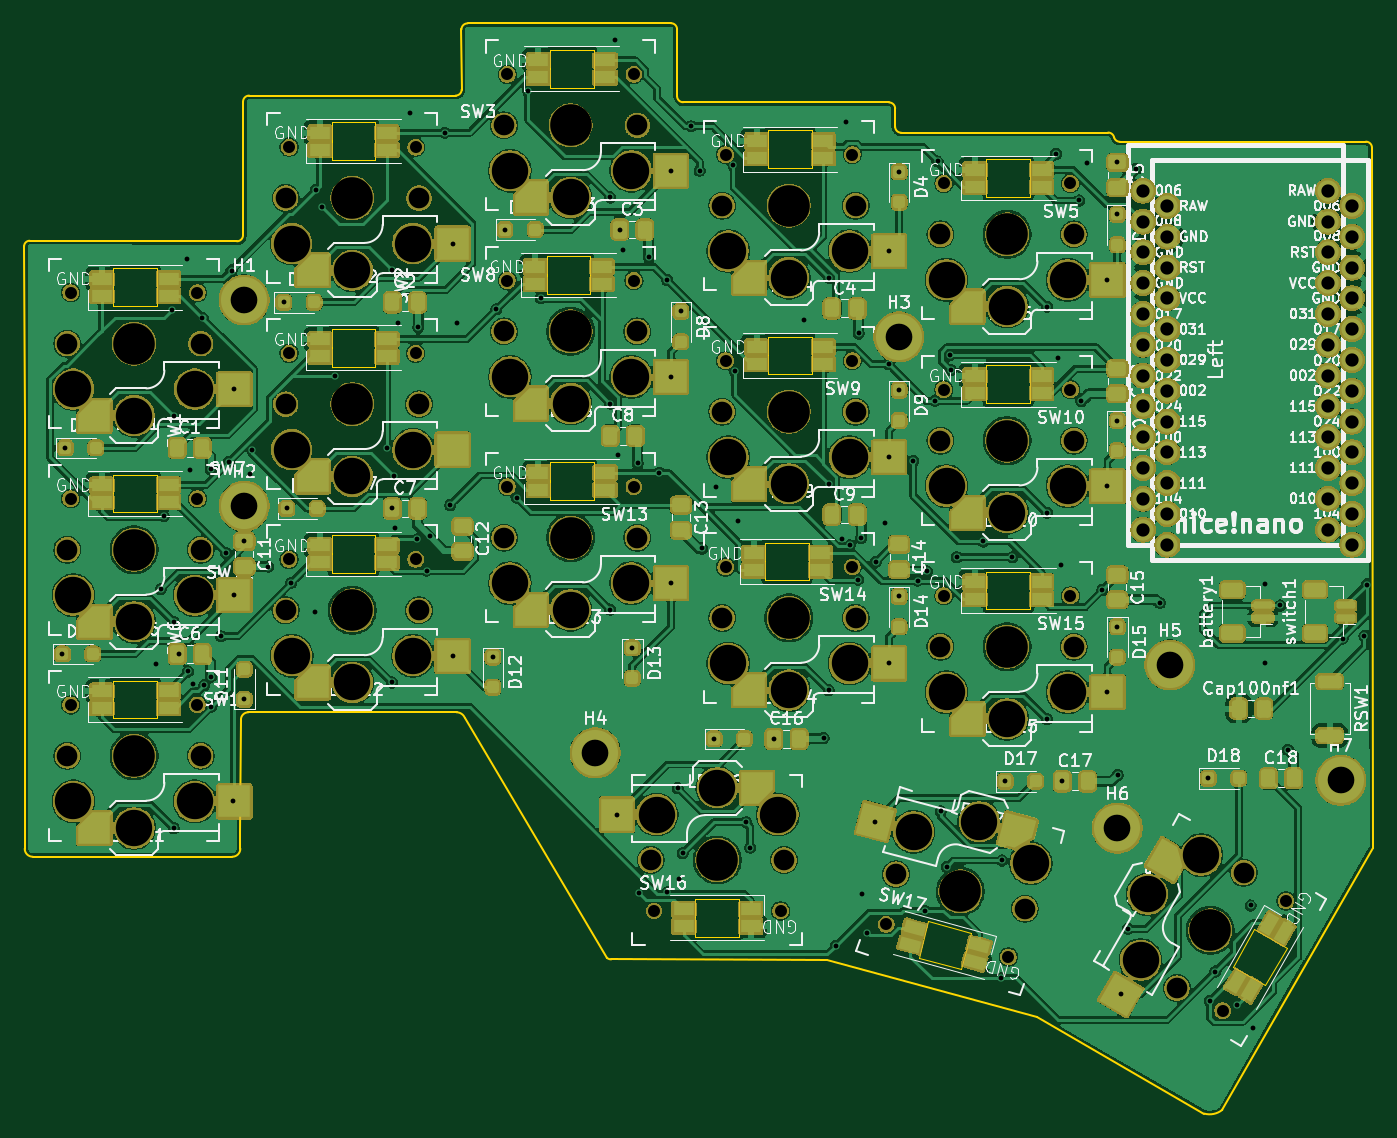
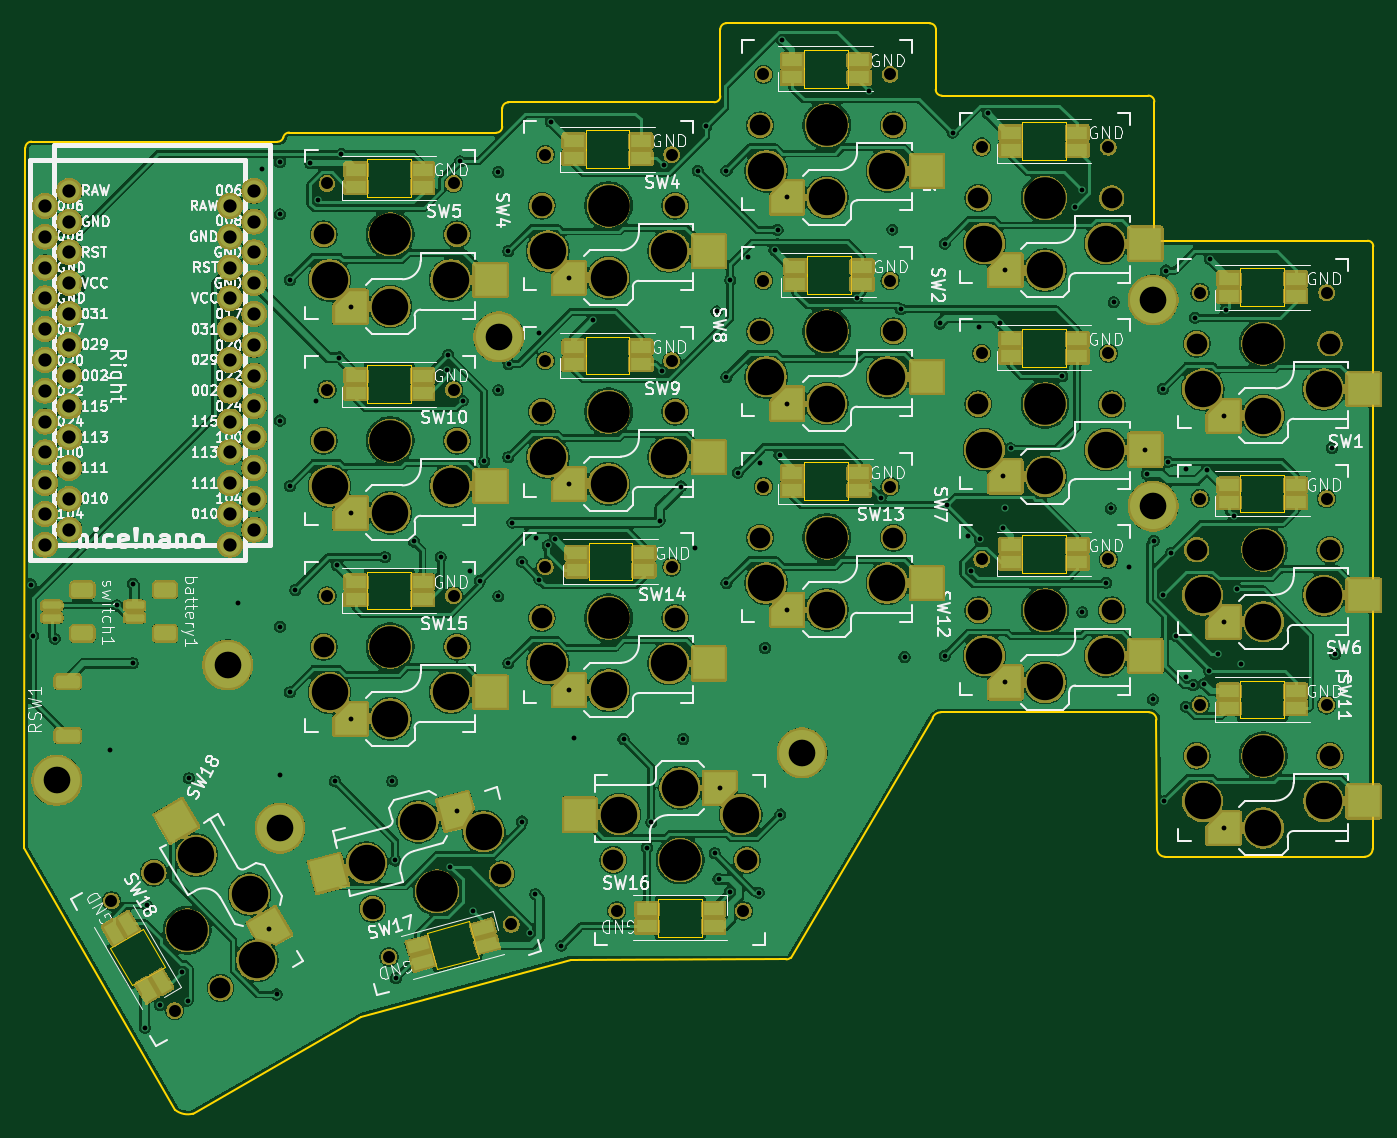
Circuit board: 11 layer files. Board 111.3 x 89.9 mm.
- bottom_copper: chocofi-B_Cu.gbl (504819 bytes)
- bottom_mask: chocofi-B_Mask.gbs (374116 bytes)
- paste: chocofi-B_Paste.gbp (6734 bytes)
- bottom_silk: chocofi-B_Silkscreen.gbo (558317 bytes)
- outline: chocofi-Edge_Cuts.gm1 (6751 bytes)
- top_copper: chocofi-F_Cu.gtl (578131 bytes)
- top_mask: chocofi-F_Mask.gts (517051 bytes)
- paste: chocofi-F_Paste.gtp (9261 bytes)
- top_silk: chocofi-F_Silkscreen.gto (788314 bytes)
- drill: chocofi-NPTH.drl (2656 bytes)
- drill: chocofi-PTH.drl (3870 bytes)

=== bottom_copper: chocofi-B_Cu.gbl (504819 bytes, source omitted) ===
=== bottom_mask: chocofi-B_Mask.gbs (374116 bytes, source omitted) ===
=== paste: chocofi-B_Paste.gbp (6734 bytes, source withheld) ===
=== bottom_silk: chocofi-B_Silkscreen.gbo (558317 bytes, source omitted) ===
=== outline: chocofi-Edge_Cuts.gm1 ===
G04 #@! TF.GenerationSoftware,KiCad,Pcbnew,9.0.7*
G04 #@! TF.CreationDate,2026-01-10T01:28:47+01:00*
G04 #@! TF.ProjectId,chocofi,63686f63-6f66-4692-9e6b-696361645f70,2.1*
G04 #@! TF.SameCoordinates,Original*
G04 #@! TF.FileFunction,Profile,NP*
%FSLAX46Y46*%
G04 Gerber Fmt 4.6, Leading zero omitted, Abs format (unit mm)*
G04 Created by KiCad (PCBNEW 9.0.7) date 2026-01-10 01:28:47*
%MOMM*%
%LPD*%
G01*
G04 APERTURE LIST*
G04 #@! TA.AperFunction,Profile*
%ADD10C,0.150000*%
G04 #@! TD*
G04 #@! TA.AperFunction,Profile*
%ADD11C,0.120000*%
G04 #@! TD*
G04 APERTURE END LIST*
D10*
X112910000Y-44494553D02*
X112927120Y-49451820D01*
X77553200Y-112721000D02*
G75*
G02*
X76892800Y-112060600I0J660400D01*
G01*
X130190000Y-43981200D02*
X113410000Y-43994553D01*
X94395447Y-61965847D02*
X77299200Y-61921000D01*
X166240498Y-53000000D02*
G75*
G02*
X166730402Y-53400020I2J-500000D01*
G01*
X149173200Y-53014020D02*
G75*
G02*
X148673180Y-52514020I0J500020D01*
G01*
X94897120Y-50451820D02*
X94895447Y-61465847D01*
X94895447Y-61465847D02*
G75*
G02*
X94395447Y-61965847I-500047J47D01*
G01*
X94672800Y-112060600D02*
X94672800Y-110689000D01*
X112910000Y-44494553D02*
G75*
G02*
X113410000Y-43994600I500000J-47D01*
G01*
X125254400Y-121185811D02*
G75*
G02*
X124898800Y-121052200I0J540011D01*
G01*
X76892800Y-112060600D02*
X76892800Y-110689000D01*
X167210400Y-53760020D02*
G75*
G02*
X166730386Y-53400024I0J500020D01*
G01*
X148173200Y-50514020D02*
X131190000Y-50498400D01*
X166240498Y-53000000D02*
X149173200Y-53014020D01*
X187500000Y-53750000D02*
X167210400Y-53760020D01*
X112503600Y-100807652D02*
G75*
G02*
X113174857Y-101239883I0J-737348D01*
G01*
X76842000Y-62378200D02*
G75*
G02*
X77299200Y-61921000I457200J0D01*
G01*
X175648000Y-133599800D02*
X188094000Y-111959000D01*
X112927120Y-49451820D02*
G75*
G02*
X112427120Y-49951820I-500020J20D01*
G01*
X112427120Y-49951820D02*
X95397120Y-49951820D01*
X148673200Y-52514020D02*
X148673200Y-51014020D01*
X143034400Y-121204600D02*
X160357200Y-125929000D01*
X175648000Y-133599800D02*
G75*
G02*
X174168670Y-133904593I-1039300J1301900D01*
G01*
X76892800Y-93721800D02*
X76892800Y-110689000D01*
X131190000Y-50498400D02*
G75*
G02*
X130690000Y-49998400I0J500000D01*
G01*
X148173200Y-50514020D02*
G75*
G02*
X148673180Y-51014020I0J-499980D01*
G01*
X160357200Y-125929000D02*
X174168668Y-133904600D01*
X113174857Y-101239883D02*
X124898800Y-121052200D01*
X130690000Y-49998400D02*
X130690000Y-44481200D01*
X94672800Y-112060600D02*
G75*
G02*
X94012400Y-112721000I-660400J0D01*
G01*
X94672800Y-110689000D02*
X94723600Y-101417252D01*
X125254400Y-121185811D02*
X143034400Y-121204600D01*
X76842000Y-62378200D02*
X76892800Y-76653000D01*
X188000000Y-54250000D02*
X188094000Y-111959000D01*
X94897120Y-50451820D02*
G75*
G02*
X95397120Y-49951820I499980J20D01*
G01*
X94723600Y-101417252D02*
G75*
G02*
X95333200Y-100807700I609600J-48D01*
G01*
X76892800Y-76653000D02*
X76892800Y-93721800D01*
X95333200Y-100807652D02*
X112503600Y-100807652D01*
X130190000Y-43981200D02*
G75*
G02*
X130690000Y-44481200I0J-500000D01*
G01*
X77553200Y-112721000D02*
X94012400Y-112721000D01*
X187500000Y-53750000D02*
G75*
G02*
X188000000Y-54250000I0J-500000D01*
G01*
D11*
X102200000Y-52150000D02*
X102200000Y-55250000D01*
X102200000Y-55250000D02*
X105800000Y-55250000D01*
X105800000Y-52150000D02*
X102200000Y-52150000D01*
X105800000Y-55250000D02*
X105800000Y-52150000D01*
X119950000Y-63200000D02*
X119950000Y-66300000D01*
X119950000Y-66300000D02*
X123550000Y-66300000D01*
X123550000Y-63200000D02*
X119950000Y-63200000D01*
X123550000Y-66300000D02*
X123550000Y-63200000D01*
X102200000Y-69200000D02*
X102200000Y-72300000D01*
X102200000Y-72300000D02*
X105800000Y-72300000D01*
X105800000Y-69200000D02*
X102200000Y-69200000D01*
X105800000Y-72300000D02*
X105800000Y-69200000D01*
X150610164Y-121031311D02*
X154087497Y-121963059D01*
X151412503Y-118036941D02*
X150610164Y-121031311D01*
X154087497Y-121963059D02*
X154889836Y-118968689D01*
X154889836Y-118968689D02*
X151412503Y-118036941D01*
X156200000Y-89200000D02*
X156200000Y-92300000D01*
X156200000Y-92300000D02*
X159800000Y-92300000D01*
X159800000Y-89200000D02*
X156200000Y-89200000D01*
X159800000Y-92300000D02*
X159800000Y-89200000D01*
X84200000Y-64200000D02*
X84200000Y-67300000D01*
X84200000Y-67300000D02*
X87800000Y-67300000D01*
X87800000Y-64200000D02*
X84200000Y-64200000D01*
X87800000Y-67300000D02*
X87800000Y-64200000D01*
X120200000Y-80200000D02*
X120200000Y-83300000D01*
X120200000Y-83300000D02*
X123800000Y-83300000D01*
X123800000Y-80200000D02*
X120200000Y-80200000D01*
X123800000Y-83300000D02*
X123800000Y-80200000D01*
X84200000Y-81200000D02*
X84200000Y-84300000D01*
X84200000Y-84300000D02*
X87800000Y-84300000D01*
X87800000Y-81200000D02*
X84200000Y-81200000D01*
X87800000Y-84300000D02*
X87800000Y-81200000D01*
X156200000Y-55200000D02*
X156200000Y-58300000D01*
X156200000Y-58300000D02*
X159800000Y-58300000D01*
X159800000Y-55200000D02*
X156200000Y-55200000D01*
X159800000Y-58300000D02*
X159800000Y-55200000D01*
X156200000Y-72200000D02*
X156200000Y-75300000D01*
X156200000Y-75300000D02*
X159800000Y-75300000D01*
X159800000Y-72200000D02*
X156200000Y-72200000D01*
X159800000Y-75300000D02*
X159800000Y-72200000D01*
X132200000Y-116200000D02*
X132200000Y-119300000D01*
X132200000Y-119300000D02*
X135800000Y-119300000D01*
X135800000Y-116200000D02*
X132200000Y-116200000D01*
X135800000Y-119300000D02*
X135800000Y-116200000D01*
X137950000Y-86825000D02*
X137950000Y-89925000D01*
X137950000Y-89925000D02*
X141550000Y-89925000D01*
X141550000Y-86825000D02*
X137950000Y-86825000D01*
X141550000Y-89925000D02*
X141550000Y-86825000D01*
X102200000Y-86200000D02*
X102200000Y-89300000D01*
X102200000Y-89300000D02*
X105800000Y-89300000D01*
X105800000Y-86200000D02*
X102200000Y-86200000D01*
X105800000Y-89300000D02*
X105800000Y-86200000D01*
X138200000Y-69825000D02*
X138200000Y-72925000D01*
X138200000Y-72925000D02*
X141800000Y-72925000D01*
X141800000Y-69825000D02*
X138200000Y-69825000D01*
X141800000Y-72925000D02*
X141800000Y-69825000D01*
X138200000Y-52825000D02*
X138200000Y-55925000D01*
X138200000Y-55925000D02*
X141800000Y-55925000D01*
X141800000Y-52825000D02*
X138200000Y-52825000D01*
X141800000Y-55925000D02*
X141800000Y-52825000D01*
X176507661Y-121783846D02*
X179192339Y-123333846D01*
X178307661Y-118666154D02*
X176507661Y-121783846D01*
X179192339Y-123333846D02*
X180992339Y-120216154D01*
X180992339Y-120216154D02*
X178307661Y-118666154D01*
X84200000Y-98200000D02*
X84200000Y-101300000D01*
X84200000Y-101300000D02*
X87800000Y-101300000D01*
X87800000Y-98200000D02*
X84200000Y-98200000D01*
X87800000Y-101300000D02*
X87800000Y-98200000D01*
X120200000Y-46200000D02*
X120200000Y-49300000D01*
X120200000Y-49300000D02*
X123800000Y-49300000D01*
X123800000Y-46200000D02*
X120200000Y-46200000D01*
X123800000Y-49300000D02*
X123800000Y-46200000D01*
M02*

=== top_copper: chocofi-F_Cu.gtl (578131 bytes, source omitted) ===
=== top_mask: chocofi-F_Mask.gts (517051 bytes, source omitted) ===
=== paste: chocofi-F_Paste.gtp (9261 bytes, source withheld) ===
=== top_silk: chocofi-F_Silkscreen.gto (788314 bytes, source omitted) ===
=== drill: chocofi-NPTH.drl ===
M48
; DRILL file {KiCad 9.0.7} date 2026-01-10T01:28:49+0100
; FORMAT={-:-/ absolute / metric / decimal}
; #@! TF.CreationDate,2026-01-10T01:28:49+01:00
; #@! TF.GenerationSoftware,Kicad,Pcbnew,9.0.7
; #@! TF.FileFunction,NonPlated,1,4,NPTH
FMAT,2
METRIC
; #@! TA.AperFunction,NonPlated,NPTH,ComponentDrill
T1C0.991
; #@! TA.AperFunction,NonPlated,NPTH,ComponentDrill
T2C1.702
; #@! TA.AperFunction,NonPlated,NPTH,ComponentDrill
T3C3.000
; #@! TA.AperFunction,NonPlated,NPTH,ComponentDrill
T4C3.429
%
G90
G05
T1
X80.69Y-66.2
X80.69Y-83.2
X80.69Y-100.2
X91.13Y-66.2
X91.13Y-83.2
X91.13Y-100.2
X98.69Y-54.2
X98.69Y-71.2
X98.69Y-88.2
X109.13Y-54.2
X109.13Y-71.2
X109.13Y-88.2
X116.69Y-48.2
X116.69Y-65.2
X116.69Y-82.2
X127.13Y-48.2
X127.13Y-65.2
X127.13Y-82.2
X128.79Y-117.19
X134.69Y-54.82
X134.69Y-71.82
X134.69Y-88.825
X139.23Y-117.19
X145.13Y-54.82
X145.13Y-71.82
X145.13Y-88.825
X147.931Y-118.286
X152.69Y-57.2
X152.69Y-74.2
X152.69Y-91.2
X158.015Y-120.988
X163.13Y-57.2
X163.13Y-74.2
X163.13Y-91.2
X175.687Y-125.411
X180.907Y-116.369
T2
X80.41Y-70.4
X80.41Y-87.4
X80.41Y-104.4
X91.41Y-70.4
X91.41Y-87.4
X91.41Y-104.4
X98.41Y-58.4
X98.41Y-75.4
X98.41Y-92.4
X109.41Y-58.4
X109.41Y-75.4
X109.41Y-92.4
X116.41Y-52.4
X116.41Y-69.4
X116.41Y-86.4
X127.41Y-52.4
X127.41Y-69.4
X127.41Y-86.4
X128.51Y-112.99
X134.41Y-59.02
X134.41Y-76.02
X134.41Y-93.025
X139.51Y-112.99
X145.41Y-59.02
X145.41Y-76.02
X145.41Y-93.025
X148.747Y-114.156
X152.41Y-61.4
X152.41Y-78.4
X152.41Y-95.4
X159.373Y-117.004
X163.41Y-61.4
X163.41Y-78.4
X163.41Y-95.4
X171.91Y-123.553
X177.41Y-114.027
T3
X80.91Y-74.15
X80.91Y-91.15
X80.91Y-108.15
X85.91Y-76.35
X85.91Y-93.35
X85.91Y-110.35
X90.91Y-74.15
X90.91Y-91.15
X90.91Y-108.15
X98.91Y-62.15
X98.91Y-79.15
X98.91Y-96.15
X103.91Y-64.35
X103.91Y-81.35
X103.91Y-98.35
X108.91Y-62.15
X108.91Y-79.15
X108.91Y-96.15
X116.91Y-56.15
X116.91Y-73.15
X116.91Y-90.15
X121.91Y-58.35
X121.91Y-75.35
X121.91Y-92.35
X126.91Y-56.15
X126.91Y-73.15
X126.91Y-90.15
X129.01Y-109.24
X134.01Y-107.04
X134.91Y-62.77
X134.91Y-79.77
X134.91Y-96.775
X139.01Y-109.24
X139.91Y-64.97
X139.91Y-81.97
X139.91Y-98.975
X144.91Y-62.77
X144.91Y-79.77
X144.91Y-96.775
X150.201Y-110.664
X152.91Y-65.15
X152.91Y-82.15
X152.91Y-99.15
X155.6Y-109.833
X157.91Y-67.35
X157.91Y-84.35
X157.91Y-101.35
X159.86Y-113.252
X162.91Y-65.15
X162.91Y-82.15
X162.91Y-99.15
X168.912Y-121.245
X169.507Y-115.815
X173.912Y-112.585
T4
X85.91Y-70.4
X85.91Y-87.4
X85.91Y-104.4
X103.91Y-58.4
X103.91Y-75.4
X103.91Y-92.4
X121.91Y-52.4
X121.91Y-69.4
X121.91Y-86.4
X134.01Y-112.99
X139.91Y-59.02
X139.91Y-76.02
X139.91Y-93.025
X154.06Y-115.58
X157.91Y-61.4
X157.91Y-78.4
X157.91Y-95.4
X174.66Y-118.79
M30

=== drill: chocofi-PTH.drl ===
M48
; DRILL file {KiCad 9.0.7} date 2026-01-10T01:28:49+0100
; FORMAT={-:-/ absolute / metric / decimal}
; #@! TF.CreationDate,2026-01-10T01:28:49+01:00
; #@! TF.GenerationSoftware,Kicad,Pcbnew,9.0.7
; #@! TF.FileFunction,Plated,1,4,PTH
FMAT,2
METRIC
; #@! TA.AperFunction,Plated,PTH,ViaDrill
T1C0.400
; #@! TA.AperFunction,Plated,PTH,ComponentDrill
T2C1.092
; #@! TA.AperFunction,Plated,PTH,ComponentDrill
T3C2.200
%
G90
G05
T1
X80.0Y-96.0
X80.25Y-79.0
X87.75Y-96.815
X88.1Y-90.66
X88.359Y-84.635
X89.0Y-67.632
X89.185Y-76.35
X89.185Y-93.35
X89.185Y-110.35
X89.609Y-96.0
X90.3Y-63.42
X90.36Y-97.44
X90.54Y-80.8
X90.78Y-98.45
X91.553Y-68.266
X91.71Y-98.57
X92.25Y-80.76
X92.25Y-97.86
X92.281Y-100.351
X93.09Y-94.54
X93.52Y-87.69
X93.743Y-80.153
X93.95Y-64.38
X94.087Y-108.149
X94.185Y-74.15
X94.185Y-91.15
X94.952Y-86.664
X95.0Y-99.75
X95.51Y-81.15
X95.635Y-79.15
X96.99Y-88.79
X98.25Y-67.0
X98.5Y-84.0
X98.872Y-90.132
X100.83Y-92.56
X100.888Y-57.728
X101.43Y-59.16
X102.49Y-73.08
X106.76Y-79.05
X107.185Y-64.35
X107.185Y-98.35
X107.212Y-84.0
X107.385Y-81.35
X107.4Y-85.61
X107.64Y-68.69
X108.63Y-51.4
X109.28Y-86.54
X109.35Y-69.04
X110.03Y-89.121
X110.28Y-86.31
X111.53Y-53.0
X111.979Y-83.726
X112.185Y-62.15
X112.185Y-96.15
X112.57Y-68.74
X115.5Y-96.25
X115.78Y-67.57
X116.5Y-61.0
X117.47Y-83.1
X118.41Y-49.61
X119.452Y-66.635
X125.185Y-58.35
X125.185Y-75.35
X125.185Y-92.35
X125.57Y-45.36
X125.735Y-109.24
X125.81Y-79.57
X125.973Y-61.011
X126.22Y-62.69
X127.0Y-95.5
X127.44Y-80.27
X127.52Y-115.68
X128.37Y-63.26
X129.23Y-81.05
X129.875Y-65.165
X129.9Y-115.644
X130.185Y-56.15
X130.185Y-73.15
X130.185Y-90.15
X130.735Y-107.04
X130.84Y-114.56
X131.0Y-67.75
X131.15Y-112.43
X131.84Y-52.48
X132.55Y-56.151
X132.76Y-87.3
X133.75Y-103.0
X133.94Y-82.19
X135.342Y-55.7
X135.49Y-72.7
X135.69Y-85.0
X136.38Y-109.88
X136.73Y-111.98
X138.675Y-103.0
X141.18Y-68.42
X142.77Y-102.94
X143.185Y-64.97
X143.185Y-81.97
X143.185Y-98.975
X143.795Y-120.055
X144.33Y-86.49
X144.65Y-52.11
X144.93Y-87.05
X145.605Y-89.865
X145.67Y-69.57
X145.87Y-86.43
X145.95Y-115.81
X146.37Y-119.01
X147.038Y-109.816
X147.08Y-88.39
X147.83Y-85.17
X148.138Y-72.101
X148.185Y-62.77
X148.185Y-79.77
X148.185Y-96.775
X149.0Y-56.25
X149.0Y-74.25
X149.0Y-91.25
X150.16Y-80.09
X150.53Y-89.951
X151.1Y-117.17
X151.31Y-89.19
X151.95Y-75.121
X152.171Y-55.379
X152.437Y-108.985
X152.943Y-113.553
X153.16Y-71.34
X153.26Y-72.59
X153.76Y-88.02
X155.96Y-86.72
X157.44Y-122.742
X157.49Y-113.03
X157.75Y-106.5
X158.35Y-88.02
X161.185Y-67.35
X161.185Y-84.35
X161.185Y-101.35
X161.95Y-54.774
X162.11Y-71.55
X162.32Y-88.65
X162.463Y-106.5
X163.87Y-58.6
X164.04Y-75.14
X164.51Y-55.54
X165.746Y-90.716
X166.185Y-65.15
X166.185Y-82.15
X166.185Y-99.15
X167.0Y-55.462
X167.0Y-59.75
X167.0Y-76.75
X167.0Y-93.75
X167.03Y-105.98
X167.275Y-124.081
X167.87Y-118.651
X168.52Y-55.99
X170.5Y-91.78
X174.5Y-106.25
X174.63Y-124.593
X175.079Y-122.189
X176.9Y-124.96
X177.99Y-116.74
X178.15Y-126.82
X179.14Y-90.21
X179.14Y-96.77
X180.452Y-92.0
X181.06Y-103.9
X185.578Y-94.728
X187.38Y-94.51
X187.552Y-90.272
T2
X169.13Y-57.8
X169.13Y-60.34
X169.13Y-62.88
X169.13Y-65.42
X169.13Y-67.96
X169.13Y-70.5
X169.13Y-73.04
X169.13Y-75.58
X169.13Y-78.12
X169.13Y-80.66
X169.13Y-83.2
X169.13Y-85.74
X171.13Y-59.05
X171.13Y-61.59
X171.13Y-64.13
X171.13Y-66.67
X171.13Y-69.21
X171.13Y-71.75
X171.13Y-74.29
X171.13Y-76.83
X171.13Y-79.37
X171.13Y-81.91
X171.13Y-84.45
X171.13Y-86.99
X184.37Y-57.8
X184.37Y-60.34
X184.37Y-62.88
X184.37Y-65.42
X184.37Y-67.96
X184.37Y-70.5
X184.37Y-73.04
X184.37Y-75.58
X184.37Y-78.12
X184.37Y-80.66
X184.37Y-83.2
X184.37Y-85.74
X186.37Y-59.05
X186.37Y-61.59
X186.37Y-64.13
X186.37Y-66.67
X186.37Y-69.21
X186.37Y-71.75
X186.37Y-74.29
X186.37Y-76.83
X186.37Y-79.37
X186.37Y-81.91
X186.37Y-84.45
X186.37Y-86.99
T3
X95.0Y-66.802
X95.0Y-83.82
X123.952Y-104.14
X148.971Y-69.85
X167.005Y-110.363
X171.323Y-96.901
X185.42Y-106.426
M30
